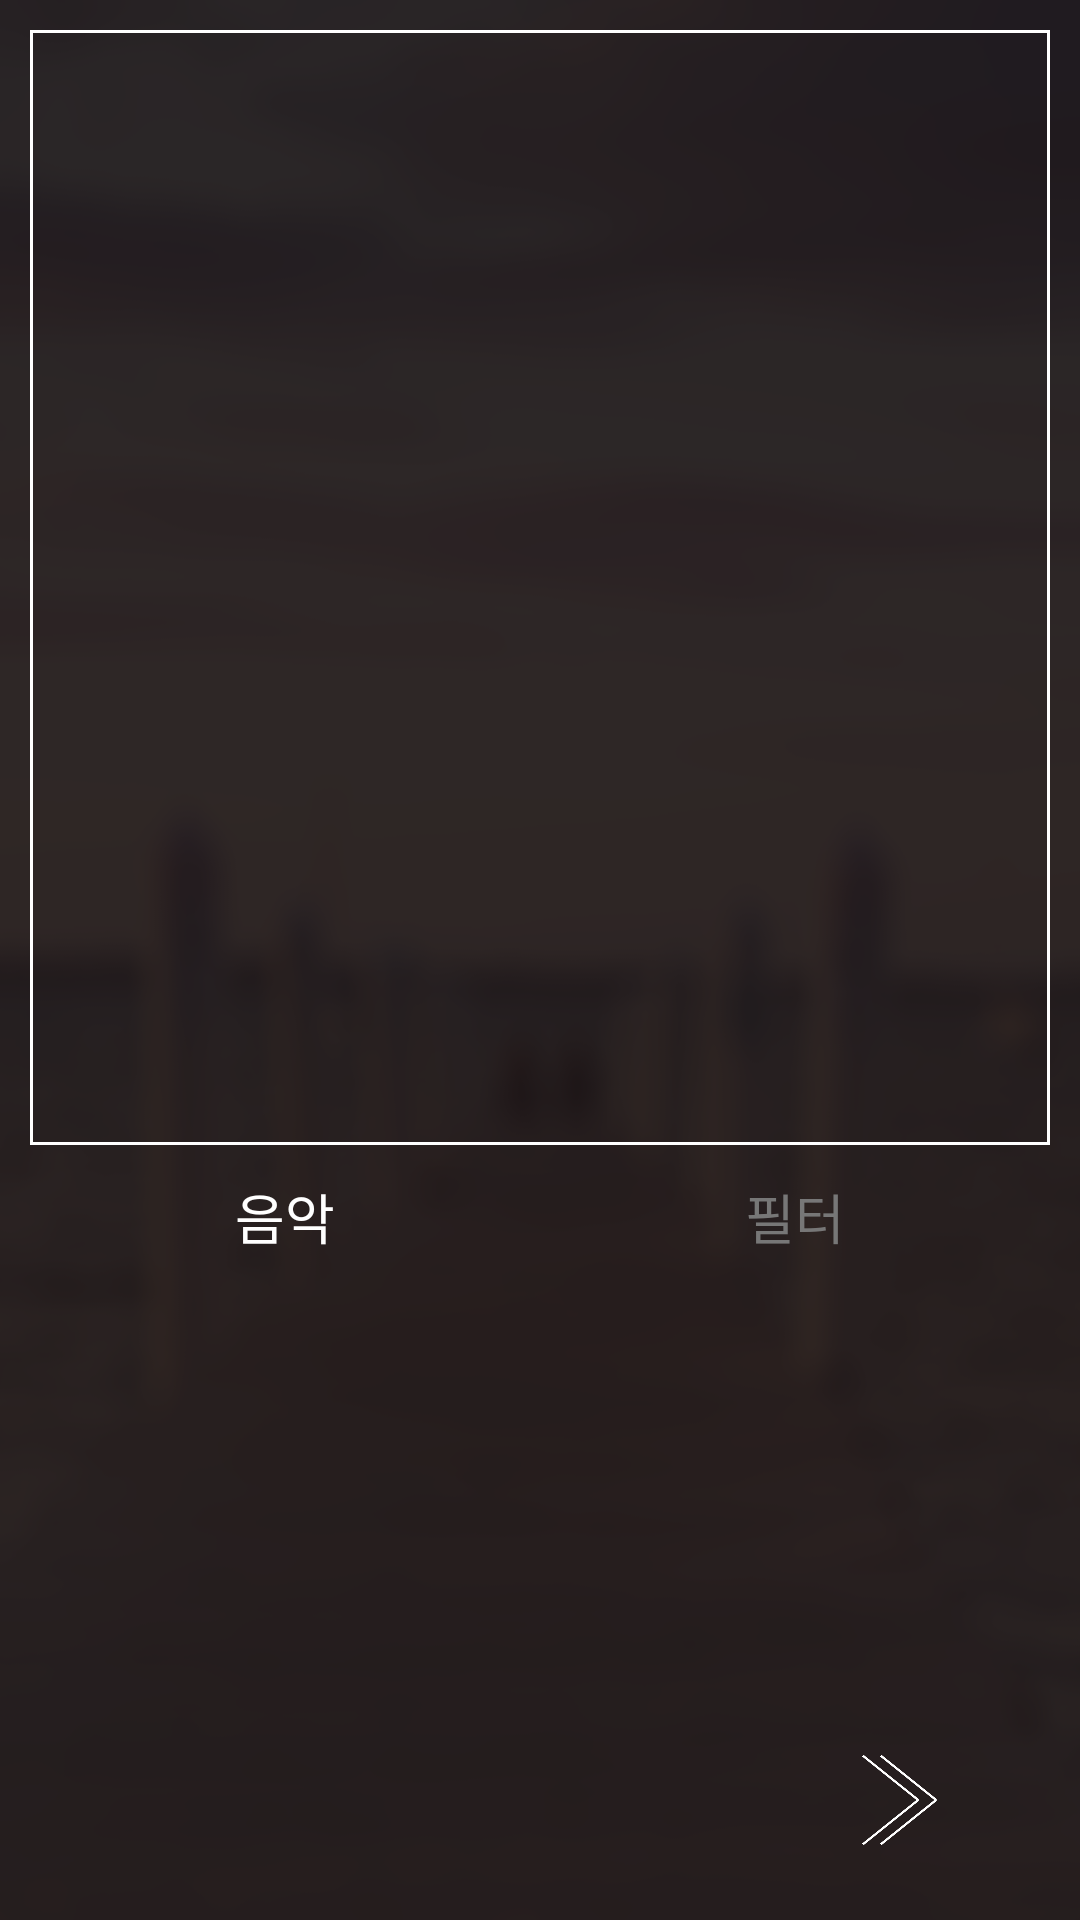

Reconstruct the res/layout file that produces this screen, plus the resources it refers to.
<!-- AndroidManifest.xml: application theme Theme.AppCompat.NoActionBar -->
<!-- res/layout/activity_filter.xml -->
<?xml version="1.0" encoding="utf-8"?>
<LinearLayout xmlns:android="http://schemas.android.com/apk/res/android"
    android:layout_width="match_parent"
    android:layout_height="match_parent"
    android:orientation="vertical"
    android:weightSum="1"
    android:background="@drawable/sub_bg3">

    <LinearLayout
        android:orientation="vertical"
        android:layout_width="match_parent"
        android:layout_height="0dp"
        android:layout_gravity="center_horizontal"
        android:layout_weight="0.67">

        <LinearLayout
            android:layout_width="match_parent"
            android:layout_height="match_parent"
            android:layout_marginLeft="10dp"
            android:layout_marginTop="10dp"
            android:layout_marginRight="10dp"
            android:background="@drawable/whilte_outline"
            android:orientation="vertical">

            <FrameLayout
                android:layout_width="match_parent"
                android:layout_height="0dp"
                android:id="@+id/frame3or4"
                android:layout_weight="1"
                android:layout_margin="1dp"></FrameLayout>
        </LinearLayout>

    </LinearLayout>

    <LinearLayout
        android:orientation="vertical"
        android:layout_width="match_parent"
        android:layout_height="0dp"
        android:layout_gravity="center_horizontal"
        android:layout_weight="0.33">

        <LinearLayout
            android:orientation="horizontal"
            android:layout_width="match_parent"
            android:layout_height="wrap_content">

            <Button
                android:layout_width="wrap_content"
                android:layout_height="wrap_content"
                android:text="음악"
                android:id="@+id/music_btn"
                android:layout_weight="1"
                android:textSize="18dp"
                android:background="#00000000"
                android:textColor="#ffffffff"
                android:layout_marginLeft="10dp" />

            <Button
                android:layout_width="wrap_content"
                android:layout_height="wrap_content"
                android:text="필터"
                android:id="@+id/filter_btn"
                android:layout_weight="1"
                android:textSize="18dp"
                android:background="#00000000"
                android:textColor="#ff777777"
                android:layout_marginRight="10dp" />
        </LinearLayout>

        <LinearLayout
            android:orientation="horizontal"
            android:layout_width="match_parent"
            android:layout_height="match_parent">

            <FrameLayout
                android:layout_width="match_parent"
                android:layout_height="match_parent"
                android:id="@+id/frame1or2"
                android:layout_marginLeft="10dp"
                android:layout_marginRight="10dp"></FrameLayout>
        </LinearLayout>

    </LinearLayout>

    <LinearLayout
        android:orientation="horizontal"
        android:layout_width="match_parent"
        android:layout_height="60dp"
        android:layout_marginBottom="10dp">

        <RelativeLayout
            android:layout_width="0dp"
            android:layout_height="match_parent"
            android:layout_weight="1"
            android:id="@+id/pre4_layout"
            android:background="@drawable/button_selector">

        </RelativeLayout>

        <RelativeLayout
            android:layout_width="0dp"
            android:layout_height="match_parent"
            android:layout_weight="1" >

        </RelativeLayout>

        <RelativeLayout
            android:layout_width="0dp"
            android:layout_height="match_parent"
            android:layout_weight="1"
            android:id="@+id/next4_layout"
            android:background="@drawable/button_selector">

            <ImageView
                android:layout_width="25dp"
                android:layout_height="30dp"
                android:id="@+id/next4_btn"
                android:layout_alignParentEnd="false"
                android:background="@drawable/right"
                android:layout_centerInParent="true" />

        </RelativeLayout>

    </LinearLayout>

</LinearLayout>
<!-- resources referenced by this layout -->
<resources>
  <!-- drawable button_selector (drawable) -->
  <?xml version="1.0" encoding="utf-8"?>
  <selector xmlns:android="http://schemas.android.com/apk/res/android">
  
      
      <item android:state_pressed="true" android:drawable="@color/pressed" />
      
      <item android:state_pressed="false" android:drawable="@color/nonpressed" />
  
  
  </selector>
  <!-- drawable right: png bitmap (drawable, 4875 bytes) -->
  <!-- drawable sub_bg3: png bitmap (drawable, 83455 bytes) -->
  <!-- drawable whilte_outline (drawable) -->
  <?xml version="1.0" encoding="utf-8"?>
  <shape xmlns:android="http://schemas.android.com/apk/res/android">
  <stroke android:width="1dp"
      android:color="#ffffff"/>
  </shape>
  <color name="pressed">#22FFFFFF</color>
  <color name="nonpressed">#00FF0000</color>
</resources>
